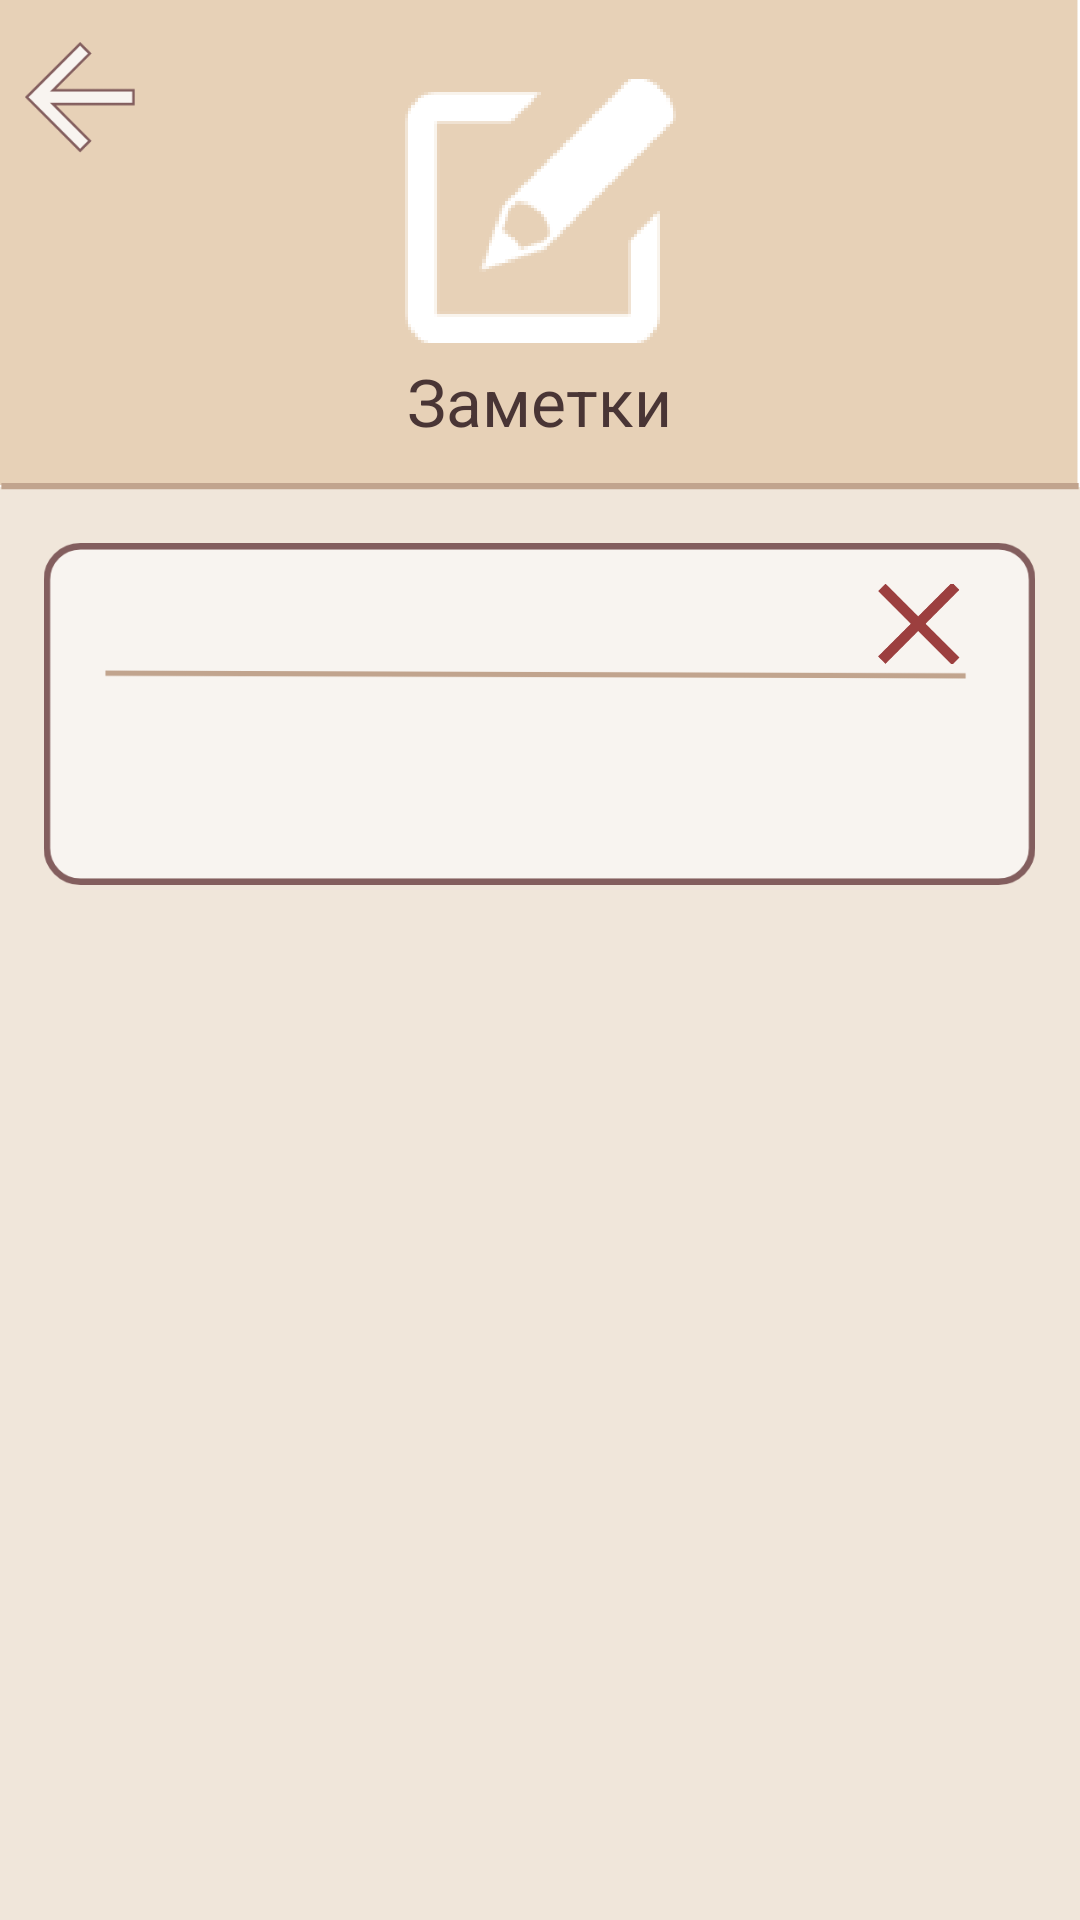

Here is an Android app screen rendered from its layout file. Give the layout XML and the strings, colors and styles it references.
<!-- AndroidManifest.xml: application theme Theme.Diploma -->
<!-- res/layout/drafts.xml -->
<?xml version="1.0" encoding="utf-8"?>
<androidx.constraintlayout.widget.ConstraintLayout xmlns:android="http://schemas.android.com/apk/res/android"
    xmlns:app="http://schemas.android.com/apk/res-auto"
    xmlns:tools="http://schemas.android.com/tools"
    android:layout_width="match_parent"
    android:layout_height="match_parent"
    android:background="@drawable/fon">

    <ImageView
        android:id="@+id/imageView45"
        android:layout_width="38dp"
        android:layout_height="37dp"
        android:onClick="ClickBack"
        app:layout_constraintBottom_toBottomOf="parent"
        app:layout_constraintEnd_toEndOf="parent"
        app:layout_constraintHorizontal_bias="0.024"
        app:layout_constraintStart_toStartOf="parent"
        app:layout_constraintTop_toTopOf="parent"
        app:layout_constraintVertical_bias="0.023"
        app:srcCompat="@drawable/back"
        tools:ignore="TouchTargetSizeCheck,SpeakableTextPresentCheck" />

    <ImageView
        android:id="@+id/imageView15"
        android:layout_width="wrap_content"
        android:layout_height="wrap_content"
        app:layout_constraintBottom_toBottomOf="parent"
        app:layout_constraintEnd_toEndOf="parent"
        app:layout_constraintStart_toStartOf="parent"
        app:layout_constraintTop_toTopOf="parent"
        app:layout_constraintVertical_bias="0.048"
        app:srcCompat="@drawable/drafts" />

    <TextView
        android:id="@+id/textView15"
        android:layout_width="252dp"
        android:layout_height="54dp"
        android:text="@string/drafts"
        android:textAlignment="center"
        android:textColor="@color/text"
        android:textSize="22sp"
        app:layout_constraintBottom_toBottomOf="parent"
        app:layout_constraintEnd_toEndOf="parent"
        app:layout_constraintHorizontal_bias="0.496"
        app:layout_constraintStart_toStartOf="parent"
        app:layout_constraintTop_toTopOf="parent"
        app:layout_constraintVertical_bias="0.203" />

    <ImageView
        android:id="@+id/imageView42"
        android:layout_width="355dp"
        android:layout_height="114dp"
        android:onClick="ClickToDraft"
        app:layout_constraintBottom_toBottomOf="parent"
        app:layout_constraintEnd_toEndOf="parent"
        app:layout_constraintHorizontal_bias="0.47"
        app:layout_constraintStart_toStartOf="parent"
        app:layout_constraintTop_toTopOf="parent"
        app:layout_constraintVertical_bias="0.344"
        app:srcCompat="@drawable/draft"
        tools:ignore="SpeakableTextPresentCheck" />

    <ImageView
        android:id="@+id/imageView44"
        android:layout_width="28dp"
        android:layout_height="28dp"
        app:layout_constraintBottom_toBottomOf="parent"
        app:layout_constraintEnd_toEndOf="parent"
        app:layout_constraintHorizontal_bias="0.882"
        app:layout_constraintStart_toStartOf="parent"
        app:layout_constraintTop_toTopOf="parent"
        app:layout_constraintVertical_bias="0.317"
        app:srcCompat="@drawable/krestik" />

    <TextView
        android:id="@+id/textView39"
        android:layout_width="269dp"
        android:layout_height="37dp"
        android:textAlignment="center"
        android:textColor="@color/text"
        android:textSize="16sp"
        app:layout_constraintBottom_toBottomOf="parent"
        app:layout_constraintEnd_toEndOf="parent"
        app:layout_constraintHorizontal_bias="0.436"
        app:layout_constraintStart_toStartOf="parent"
        app:layout_constraintTop_toTopOf="parent"
        app:layout_constraintVertical_bias="0.308" />

    <TextView
        android:id="@+id/textView40"
        android:layout_width="294dp"
        android:layout_height="61dp"
        android:textAlignment="center"
        android:textColor="@color/text"
        android:textSize="16sp"
        app:layout_constraintBottom_toBottomOf="parent"
        app:layout_constraintEnd_toEndOf="parent"
        app:layout_constraintHorizontal_bias="0.495"
        app:layout_constraintStart_toStartOf="parent"
        app:layout_constraintTop_toTopOf="parent"
        app:layout_constraintVertical_bias="0.394" />

</androidx.constraintlayout.widget.ConstraintLayout>
<!-- resources referenced by this layout -->
<resources>
  <color name="text">#493535</color>
  <!-- drawable back: png bitmap (drawable-hdpi, 822 bytes) -->
  <!-- drawable draft: png bitmap (drawable-hdpi, 4470 bytes) -->
  <!-- drawable drafts: png bitmap (drawable-hdpi, 6172 bytes) -->
  <!-- drawable fon: png bitmap (drawable-hdpi, 18330 bytes) -->
  <!-- drawable krestik: png bitmap (drawable-hdpi, 1417 bytes) -->
  <string name="drafts">Заметки</string>
  <style name="Theme.Diploma" parent="Theme.MaterialComponents.DayNight.NoActionBar">
          
         
          <item name="colorOnPrimary">@color/white</item>
          
          <item name="colorSecondary">@color/teal_200</item>
          <item name="colorSecondaryVariant">@color/teal_700</item>
          <item name="colorOnSecondary">@color/black</item>
          
          <item name="android:statusBarColor" tools:targetApi="l">?attr/colorPrimaryVariant</item>
          
      </style>
  <color name="white">#FFFFFFFF</color>
  <color name="teal_200">#FF03DAC5</color>
  <color name="teal_700">#FF018786</color>
  <color name="black">#FF000000</color>
</resources>
